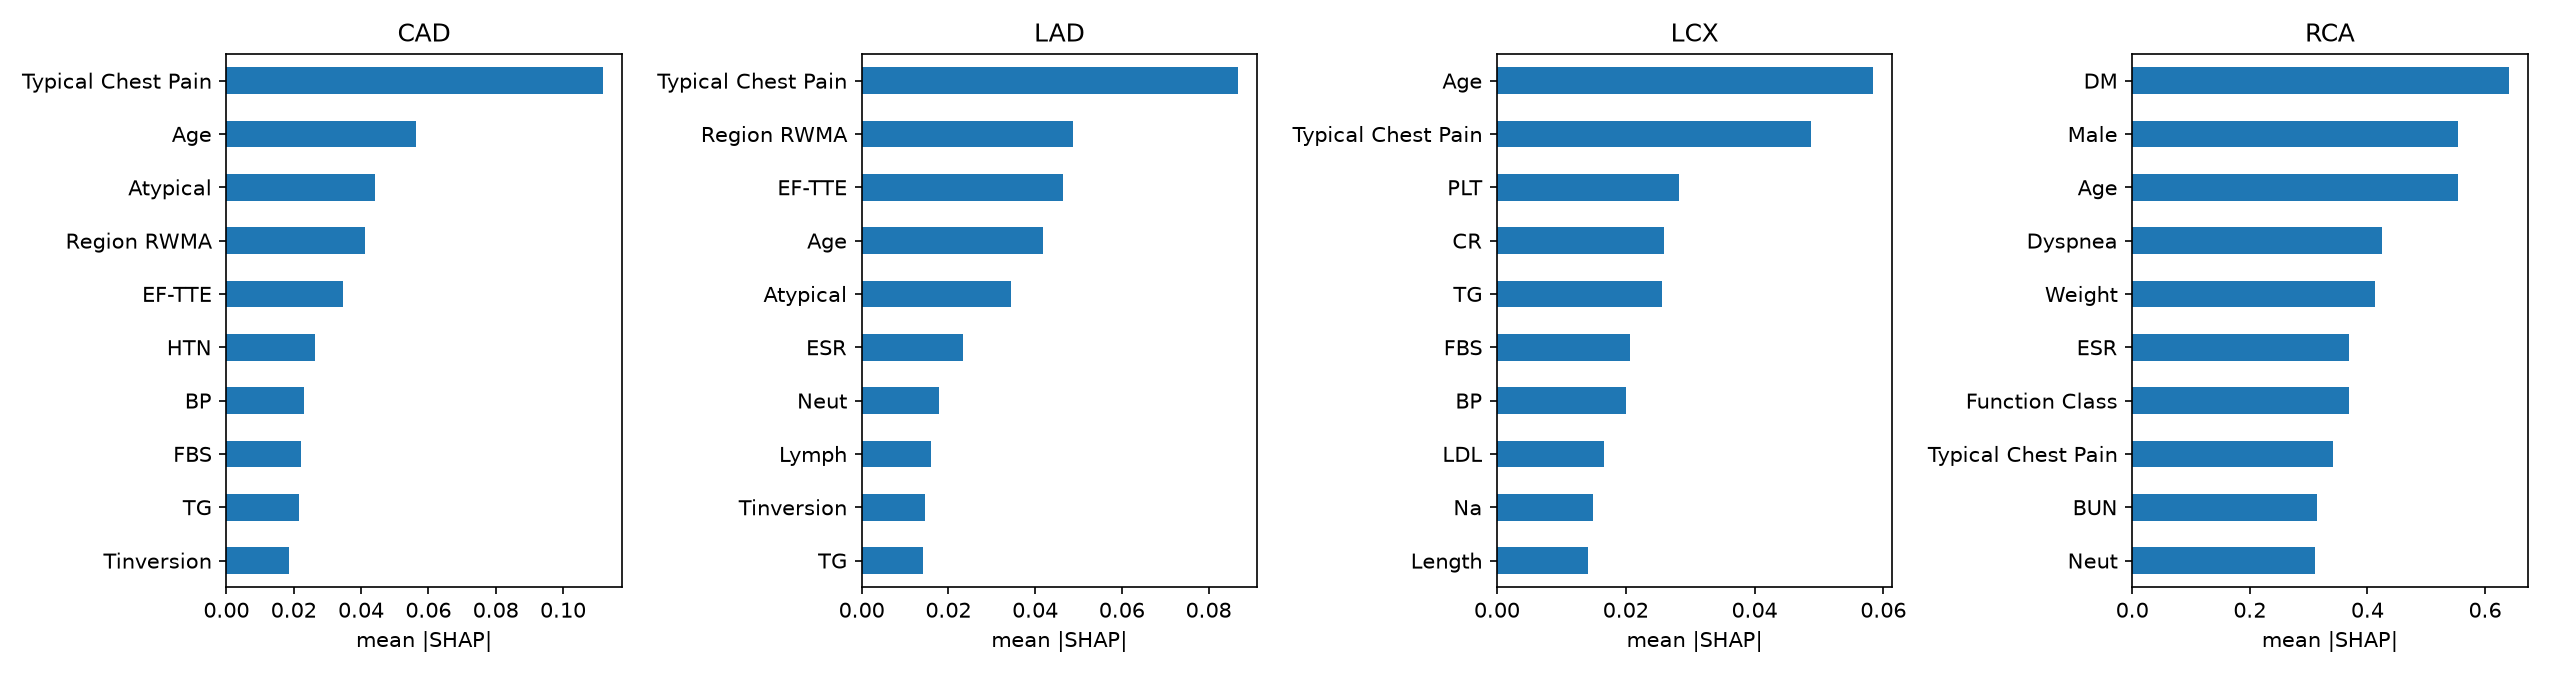

The data file committed next to this chart (first rows):
, CAD, LAD, LCX, RCA
Age, 0.0563, 0.04189, 0.05845, 0.5532
Airway disease, 0.0002669, 0.0002585, 0.0007632, 0.01428
Atypical, 0.04421, 0.03439, 0.008107, 0.09905
BBB_LBBB, 0.001027, 0.0003115, 0.0003607, 0.01611
BBB_RBBB, 0.0002124, 0.0001749, 0.0003999, 0.02973
BMI, 0.01215, 0.01027, 0.01178, 0.2685
BP, 0.02318, 0.01199, 0.01999, 0.03942
BUN, 0.005592, 0.005844, 0.01405, 0.3136
CHF, 2.6769778521629142e-05, 1.497999681793137e-05, 4.501029559516112e-05, 0.002649
CR, 0.0077, 0.01022, 0.02596, 0.1754
CRF, 0.0001894, 0.0002535, 0.0003675, 0.03799
CVA, 0.0002904, 0.0008227, 0.0007644, 0.01843
Current Smoker, 0.002588, 0.003018, 0.004012, 0.1248
DLP, 0.001265, 0.001782, 0.002384, 0.07595
DM, 0.01221, 0.002859, 0.006746, 0.6401
Diastolic Murmur, 0.00116, 0.00137, 0.0004029, 0.0402
Dyspnea, 0.006217, 0.003341, 0.002533, 0.4247
EF-TTE, 0.03464, 0.04648, 0.01207, 0.06494
ESR, 0.01632, 0.02331, 0.01402, 0.3694
EX-Smoker, 0.0002604, 0.0008276, 0.001473, 0.01695
Edema, 0.0007402, 0.001006, 0.0006511, 0.004088
FBS, 0.02209, 0.01269, 0.02059, 0.04621
FH, 0.002461, 0.002543, 0.00156, 0.1493
Function Class, 0.002557, 0.004955, 0.00406, 0.3693
HB, 0.006788, 0.006953, 0.01211, 0.08508
HDL, 0.006422, 0.005926, 0.01287, 0.2037
HTN, 0.02623, 0.01004, 0.008445, 0.1829
K, 0.01434, 0.008194, 0.01124, 0.1761
LDL, 0.00689, 0.008471, 0.01661, 0.02848
LVH, 0.0003766, 0.0003276, 0.000972, 0.003446
Length, 0.006272, 0.008051, 0.0141, 0.2455
LowTH Ang, 6.260185004771233e-05, 0.0001349, 4.330535248545282e-05, 0.003381
Lung rales, 0.0003439, 0.0007623, 0.0003376, 0.01042
Lymph, 0.009312, 0.01596, 0.01059, 0.02574
Male, 0.00297, 0.00599, 0.006728, 0.5535
Na, 0.006572, 0.008775, 0.01487, 0.06525
Neut, 0.009822, 0.01779, 0.00846, 0.3111
Nonanginal, 0.009151, 0.005917, 0.0008446, 0.06505
Obesity, 0.0009254, 0.001303, 0.001867, 0.02099
PLT, 0.009362, 0.008874, 0.02823, 0.07642
PR, 0.006827, 0.01256, 0.00447, 0.082
Poor R Progression, 0.0006639, 0.00114, 0.0004321, 0.057
Q Wave, 0.001991, 0.002572, 0.001211, 0.05964
Region RWMA, 0.04112, 0.04868, 0.006526, 0.2071
St Depression, 0.004804, 0.006388, 0.001787, 0.01262
St Elevation, 0.001376, 0.002333, 0.0005469, 0.01303
Systolic Murmur, 0.0007914, 0.0007153, 0.001925, 0.02661
TG, 0.0216, 0.01416, 0.02557, 0.2777
Thyroid Disease, 0.0002161, 0.001109, 0.0005788, 0.01375
Tinversion, 0.01846, 0.01467, 0.003517, 0.02705
Typical Chest Pain, 0.1118, 0.0868, 0.04876, 0.3414
VHD, 0.004683, 0.004437, 0.003565, 0.1581
WBC, 0.006079, 0.0128, 0.01059, 0.02409
Weak Peripheral Pulse, 0.0001503, 0.0005752, 0.0004212, 0.005296
Weight, 0.008393, 0.009039, 0.01141, 0.4131
